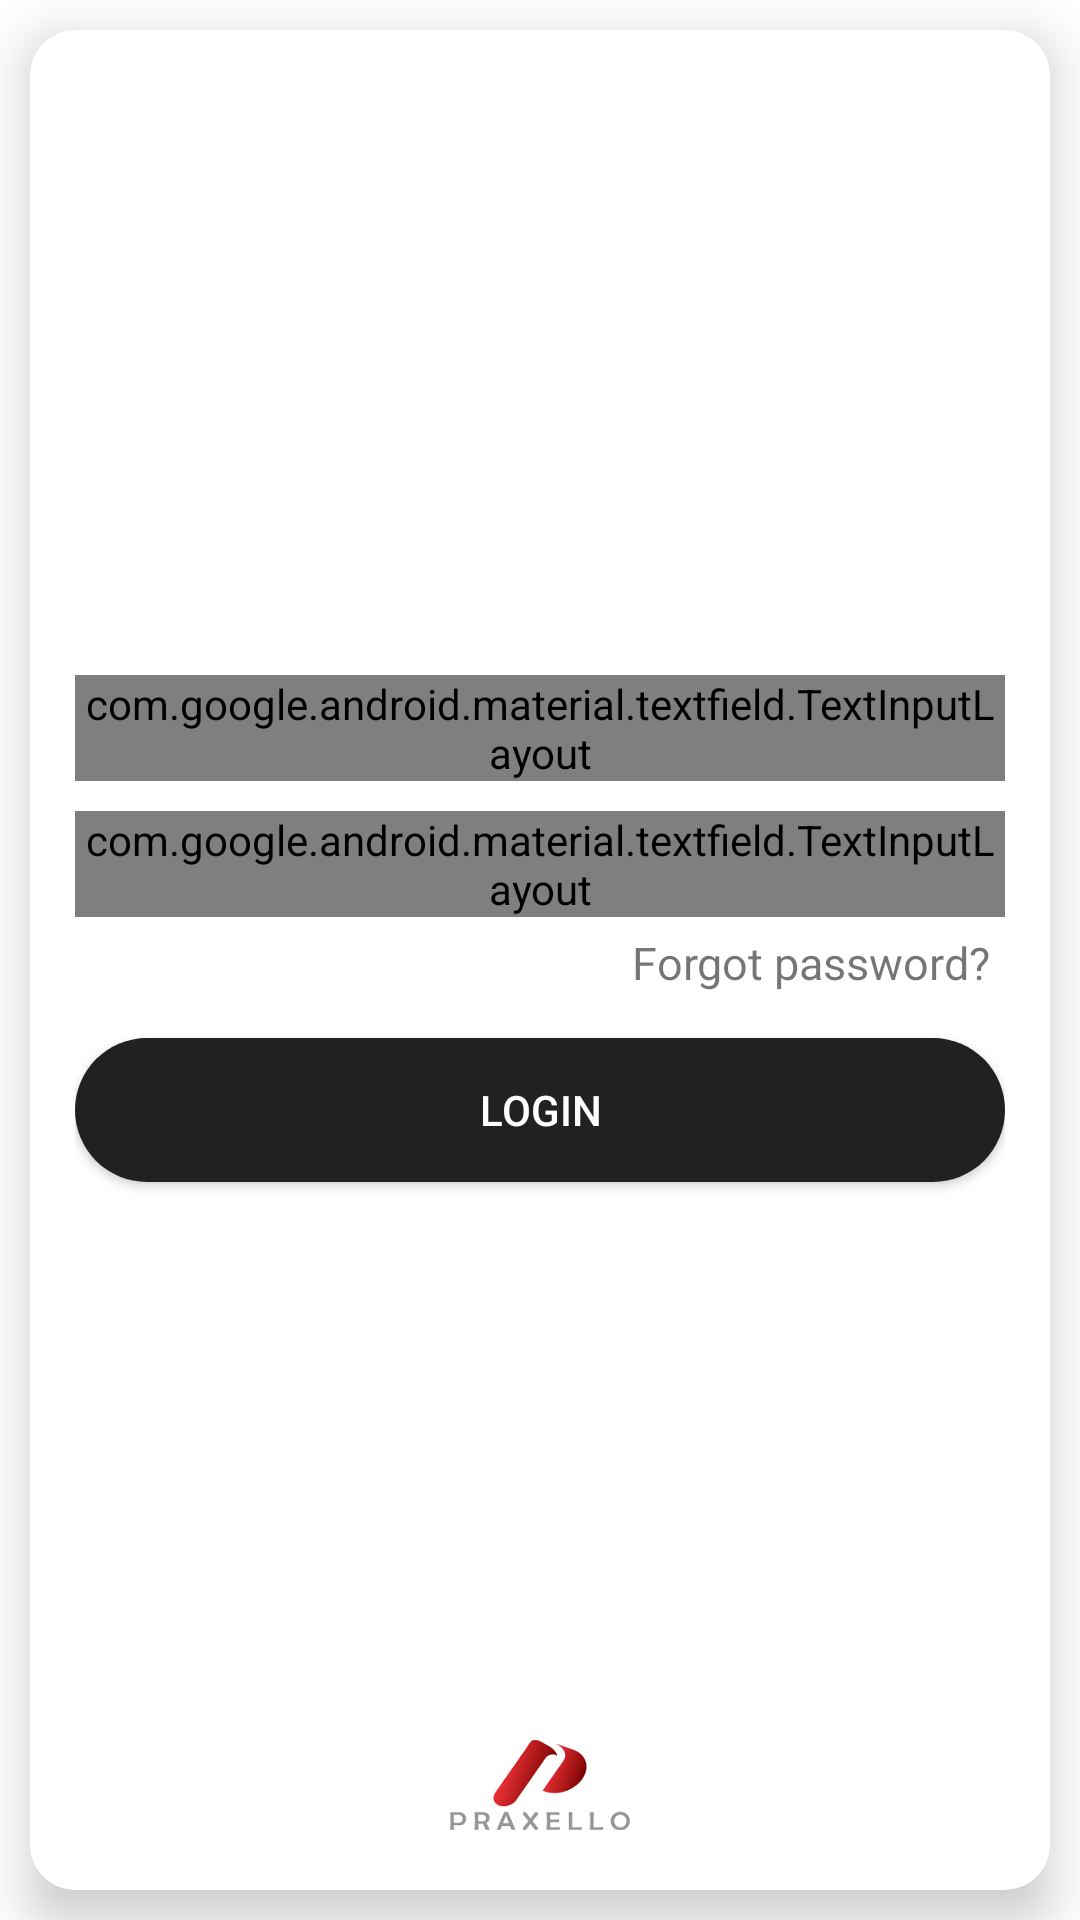

Reconstruct the res/layout file that produces this screen, plus the resources it refers to.
<!-- AndroidManifest.xml: application theme AppTheme -->
<!-- res/layout/activity_login.xml -->
<?xml version="1.0" encoding="utf-8"?>
<LinearLayout xmlns:android="http://schemas.android.com/apk/res/android"
    xmlns:app="http://schemas.android.com/apk/res-auto"
    xmlns:tools="http://schemas.android.com/tools"
    android:layout_width="match_parent"
    android:layout_height="match_parent"
    android:layout_margin="@dimen/textsize20"
    android:background="@color/white"
    android:gravity="center"
    android:orientation="vertical"
    tools:context=".activity.LoginActivity">

    <androidx.cardview.widget.CardView
        android:layout_width="match_parent"
        android:layout_height="match_parent"
        android:layout_margin="@dimen/margin10"
        android:background="#9e9e9e"
        android:elevation="@dimen/margin10"
        app:cardCornerRadius="@dimen/margin15"
        app:cardElevation="@dimen/margin10"
        app:cardPreventCornerOverlap="true">

        <LinearLayout
            android:layout_width="match_parent"
            android:layout_height="match_parent"
            android:layout_margin="@dimen/margin15"
            android:orientation="vertical"
            android:gravity="center">

            <ImageView
                android:layout_width="match_parent"
                android:layout_height="@dimen/margin150"
                android:id="@+id/ivLogoImage"
                android:gravity="center"
                android:layout_marginBottom="50dp"/>

            <LinearLayout
                android:layout_width="match_parent"
                android:layout_height="wrap_content"
                android:orientation="vertical"
                android:layout_weight="1">
            <com.google.android.material.textfield.TextInputLayout
                style="@style/Widget.MaterialComponents.TextInputLayout.OutlinedBox"
                android:layout_width="match_parent"
                android:layout_height="wrap_content"
               >

                <com.google.android.material.textfield.TextInputEditText
                    android:id="@+id/etMobileNumber"
                    android:layout_width="match_parent"
                    android:layout_height="wrap_content"
                    android:hint="@string/email_address"
                    android:imeOptions="actionNext"
                    android:inputType="textEmailAddress" />
            </com.google.android.material.textfield.TextInputLayout>

            <com.google.android.material.textfield.TextInputLayout
                style="@style/Widget.MaterialComponents.TextInputLayout.OutlinedBox"
                android:layout_width="match_parent"
                android:layout_height="wrap_content"
                android:layout_marginTop="@dimen/margin10">

                <com.google.android.material.textfield.TextInputEditText
                    android:id="@+id/etPassword"
                    android:layout_width="match_parent"
                    android:layout_height="wrap_content"
                    android:layout_marginTop="@dimen/margin10"
                    android:hint="@string/password"
                    android:imeOptions="actionDone"
                    android:inputType="textPassword"
                    android:maxLength="6" />
            </com.google.android.material.textfield.TextInputLayout>

            <TextView
                android:id="@+id/tv_forgotpassword"
                android:layout_width="wrap_content"
                android:layout_height="wrap_content"
                android:layout_gravity="right"
                android:layout_marginTop="@dimen/margin5"
                android:layout_marginRight="@dimen/margin5"
                android:layout_marginBottom="@dimen/margin5"
                android:text="@string/forgot_password"
                android:textSize="@dimen/textsize15" />

              <androidx.appcompat.widget.AppCompatButton
                    android:id="@+id/btnlogin"
                    android:layout_width="match_parent"
                    android:layout_height="wrap_content"
                    android:layout_marginTop="@dimen/margin10"
                    android:background="@drawable/oval"
                    android:text="@string/login"
                    android:textColor="@color/white" />
            </LinearLayout>

            <ImageView
                android:layout_width="@dimen/margin60"
                android:layout_height="@dimen/margin40"
                android:gravity="bottom"
                android:src="@drawable/praxello"
                android:layout_marginTop="@dimen/margin60"
                />


        </LinearLayout>


    </androidx.cardview.widget.CardView>


</LinearLayout>
<!-- resources referenced by this layout -->
<resources>
  <color name="white">#ffffff</color>
  <dimen name="margin10">10dp</dimen>
  <dimen name="margin15">15dp</dimen>
  <dimen name="margin150">150dp</dimen>
  <dimen name="margin40">40dp</dimen>
  <dimen name="margin5">5dp</dimen>
  <dimen name="margin60">60dp</dimen>
  <dimen name="textsize15">15sp</dimen>
  <dimen name="textsize20">20sp</dimen>
  <!-- drawable oval (drawable) -->
  <?xml version="1.0" encoding="utf-8"?>
  <shape xmlns:android="http://schemas.android.com/apk/res/android"
      android:shape="rectangle">
      <solid android:color="@color/colorPrimary"/>
      <corners android:radius="@dimen/margin30"/>
  </shape>
  <!-- drawable praxello: png bitmap (drawable, 10706 bytes) -->
  <string name="email_address">Email address</string>
  <string name="forgot_password">Forgot password?</string>
  <string name="login">LogIn</string>
  <string name="password">Password</string>
  <style name="AppTheme" parent="Theme.AppCompat.Light.NoActionBar">
          
          <item name="colorPrimary">@color/colorPrimary</item>
          <item name="colorPrimaryDark">@color/colorPrimaryDark</item>
          <item name="colorAccent">@color/colorAccent</item>
      </style>
  <color name="colorPrimary">#212121</color>
  <dimen name="margin30">30dp</dimen>
  <color name="colorPrimaryDark">#000000</color>
  <color name="colorAccent">#484848</color>
</resources>
